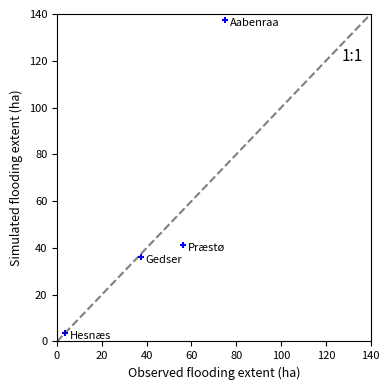

This figure's Python source: (Note: this script raises an exception after producing the figure.)
import matplotlib.pyplot as plt
import pandas as pd
import numpy as np
import os

def plot_xy_parity(with_mimic: bool, gemmes: bool, format: str, output_folder: str):
    if with_mimic:
        observed = np.array([75.0, 75.0, 37.3, 3.7, 56.3, 56.3])
        simulated = np.array([137.5, 71.4, 36.0, 3.6, 41.1, 66.1])
        locations = ["Aabenraa", "Aabenraa (with emergency response)","Gedser","Hesnæs", "Præstø", "Præstø (Collapsed Sluice Gate)"
        ]
    else:
        observed = np.array([75, 37.3, 3.7, 56.3])
        simulated = np.array([137.5, 36.0, 3.6, 41.1])
        locations = ["Aabenraa", "Gedser", "Hesnæs", "Præstø"]

    plt.figure(figsize=(4, 4))
    plt.scatter(observed, simulated, color="blue", marker="+", s=20)

    for x, y, label in zip(observed.tolist(), simulated.tolist(), locations):
        plt.text(float(x) + 2, float(y) - 2.5, label, size=8)
    
    lims = [0.0, float(max(np.max(observed) + 10, np.max(simulated)) + 10)]
    plt.plot(lims, lims, '--k', alpha=0.5)

    plt.text(127, 120, "1:1", size=11)

    plt.xlabel("Observed flooding extent (ha)", fontsize=9)
    plt.ylabel("Simulated flooding extent (ha)", fontsize=9)
    plt.tick_params("both", labelsize=8)
    plt.grid(False)
    plt.axis([0, 140, 0, 140])
    plt.tight_layout()

    if gemmes:
        filename = f"XY_plot_for_area_with_extra_{with_mimic}.{format}"
        chartsave = os.path.join(output_folder, filename)
        plt.savefig(chartsave, format=format)
        print(f"Gemt som {format} i {chartsave}")
    else:
        print("Viser graf")

#Uden mimic som EPS
plot = True
if plot:
    plot_xy_parity(with_mimic=False, gemmes=True, format="jpg", output_folder=r"C:\Users\joha4\OneDrive\Skrivebord_LapTop\Bsc_artikel\images")



#med mimic
plot2 = False
if plot2:
    plot_xy_parity(with_mimic=True, gemmes=True, format="jpg", output_folder=r"C:\Users\joha4\OneDrive\Skrivebord_LapTop\Bsc_artikel\images")
